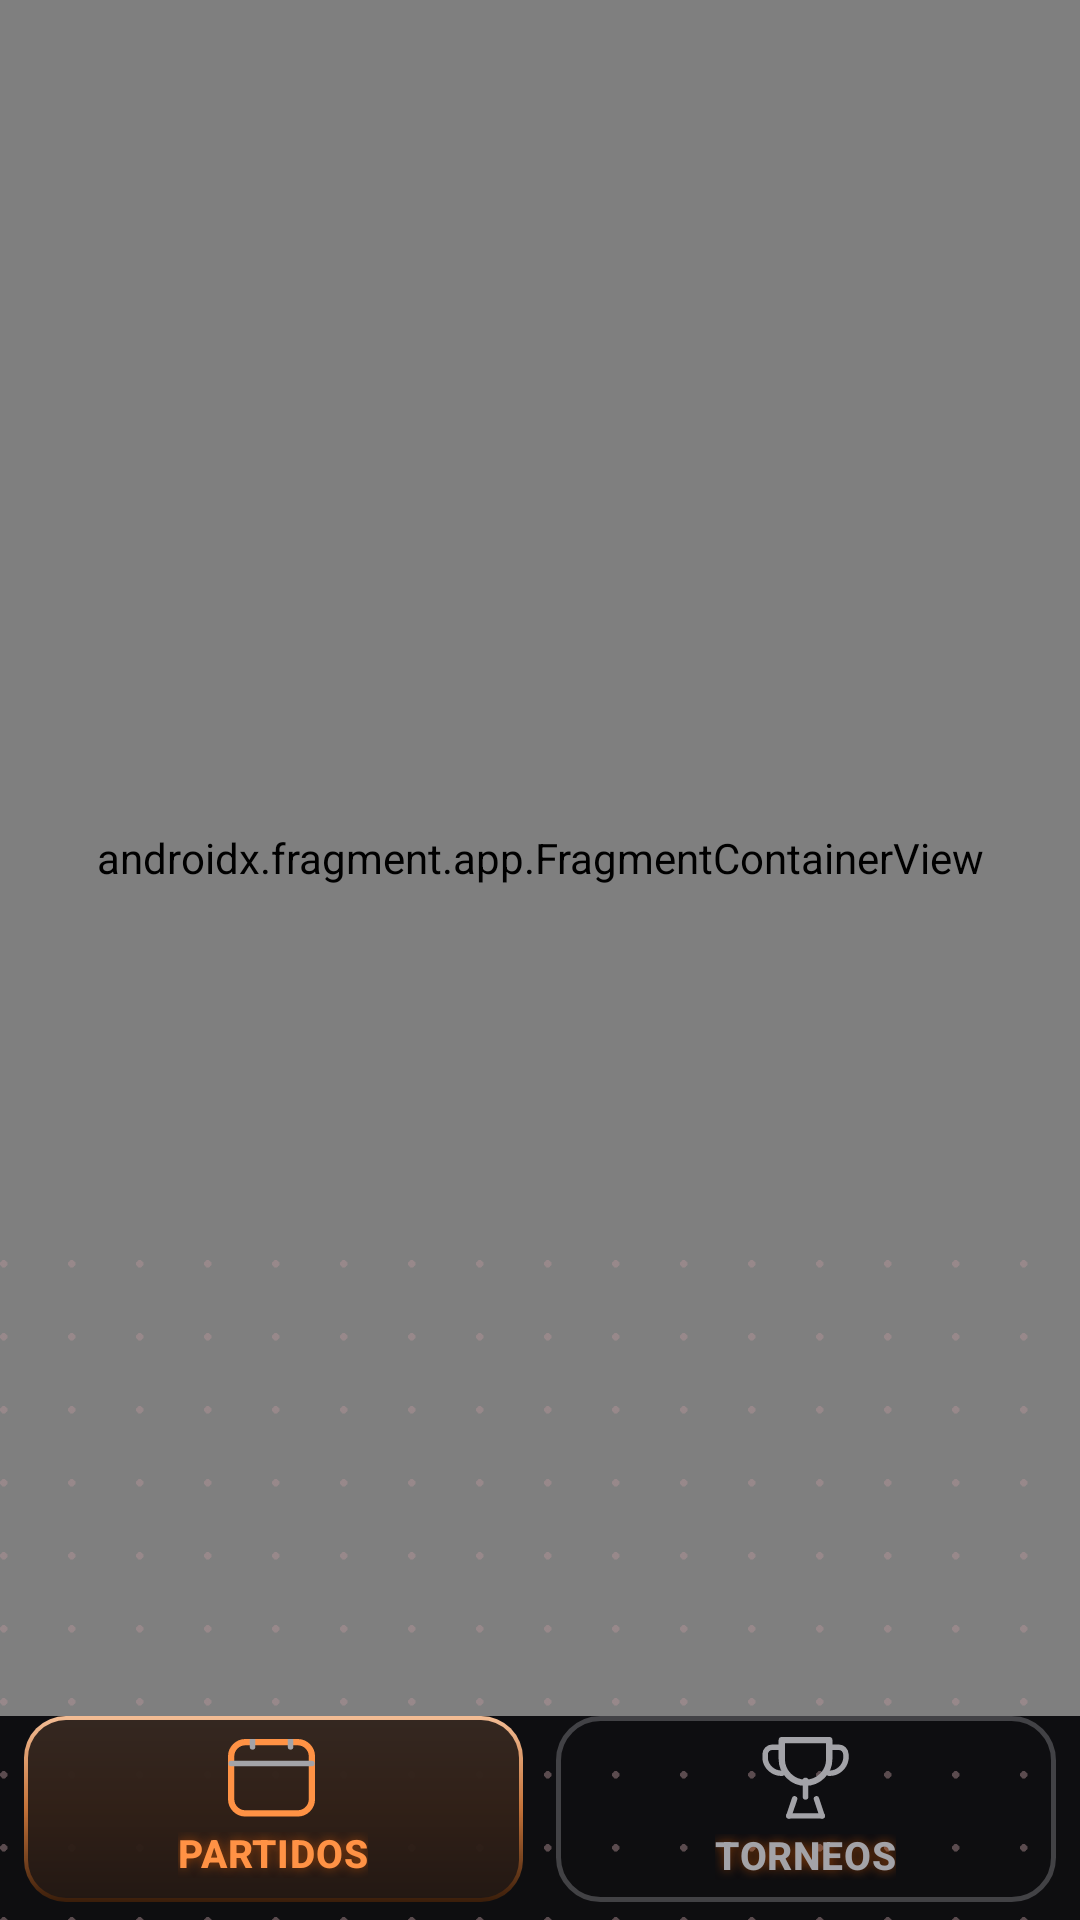

Layout XML and referenced resources for this Android screen:
<!-- AndroidManifest.xml: application theme Theme.SportAlarmist -->
<!-- res/layout/activity_main.xml -->
<?xml version="1.0" encoding="utf-8"?>
<androidx.constraintlayout.widget.ConstraintLayout
    xmlns:android="http://schemas.android.com/apk/res/android"
    xmlns:app="http://schemas.android.com/apk/res-auto"
    xmlns:tools="http://schemas.android.com/tools"
    android:layout_width="match_parent"
    android:layout_height="match_parent"
    android:background="@drawable/bg_screen_gradient"
    android:fitsSystemWindows="true"
    tools:context=".ui.MainActivity">

    
    <View
        android:id="@+id/textureTop"
        android:layout_width="match_parent"
        android:layout_height="220dp"
        android:background="@drawable/bg_texture_top"
        app:layout_constraintEnd_toEndOf="parent"
        app:layout_constraintStart_toStartOf="parent"
        app:layout_constraintTop_toTopOf="parent" />

    <androidx.fragment.app.FragmentContainerView
        android:id="@+id/nav_host_fragment"
        android:name="androidx.navigation.fragment.NavHostFragment"
        android:layout_width="0dp"
        android:layout_height="0dp"
        app:defaultNavHost="true"
        app:layout_constraintBottom_toTopOf="@id/navTabRow"
        app:layout_constraintEnd_toEndOf="parent"
        app:layout_constraintStart_toStartOf="parent"
        app:layout_constraintTop_toTopOf="parent"
        app:navGraph="@navigation/nav_graph" />

    
    <View
        android:id="@+id/textureBottom"
        android:layout_width="match_parent"
        android:layout_height="220dp"
        android:background="@drawable/bg_texture_bottom"
        app:layout_constraintBottom_toBottomOf="parent"
        app:layout_constraintEnd_toEndOf="parent"
        app:layout_constraintStart_toStartOf="parent" />

    
    <LinearLayout
        android:id="@+id/navTabRow"
        android:layout_width="match_parent"
        android:layout_height="62dp"
        android:layout_marginStart="8dp"
        android:layout_marginTop="5dp"
        android:layout_marginEnd="8dp"
        android:layout_marginBottom="6dp"
        android:orientation="horizontal"
        app:layout_constraintBottom_toBottomOf="parent"
        app:layout_constraintEnd_toEndOf="parent"
        app:layout_constraintStart_toStartOf="parent">

        
        <LinearLayout
            android:id="@+id/tabPartidos"
            android:layout_width="0dp"
            android:layout_height="match_parent"
            android:layout_weight="1"
            android:background="@drawable/bg_nav_tab_active"
            android:clickable="true"
            android:focusable="true"
            android:gravity="center"
            android:orientation="vertical">

            <ImageView
                android:id="@+id/tabPartidosIcon"
                android:layout_width="30dp"
                android:layout_height="26dp"
                android:src="@drawable/ic_nav_partidos_active"
                android:contentDescription="@null" />

            <TextView
                android:id="@+id/tabPartidosLabel"
                android:layout_width="wrap_content"
                android:layout_height="wrap_content"
                android:layout_marginTop="5dp"
                android:fontFamily="sans-serif-medium"
                android:includeFontPadding="false"
                android:letterSpacing="0.02"
                android:shadowColor="#80FF6A00"
                android:shadowDx="0"
                android:shadowDy="0"
                android:shadowRadius="8"
                android:text="@string/title_matches"
                android:textAllCaps="true"
                android:textColor="@color/nav_tab_active_label"
                android:textSize="13sp"
                android:textStyle="bold" />

        </LinearLayout>

        <View
            android:layout_width="11dp"
            android:layout_height="1dp" />

        
        <LinearLayout
            android:id="@+id/tabTorneos"
            android:layout_width="0dp"
            android:layout_height="match_parent"
            android:layout_weight="1"
            android:background="@drawable/bg_nav_tab_inactive"
            android:clickable="true"
            android:focusable="true"
            android:gravity="center"
            android:orientation="vertical">

            <ImageView
                android:id="@+id/tabTorneosIcon"
                android:layout_width="29dp"
                android:layout_height="27.43dp"
                android:src="@drawable/ic_nav_torneos_inactive"
                android:contentDescription="@null" />

            <TextView
                android:id="@+id/tabTorneosLabel"
                android:layout_width="wrap_content"
                android:layout_height="wrap_content"
                android:layout_marginTop="5dp"
                android:fontFamily="sans-serif-medium"
                android:includeFontPadding="false"
                android:letterSpacing="0.02"
                android:shadowColor="#80FF6A00"
                android:shadowDx="0"
                android:shadowDy="0"
                android:shadowRadius="8"
                android:text="@string/title_home"
                android:textAllCaps="true"
                android:textColor="@color/nav_tab_inactive_label"
                android:textSize="13sp"
                android:textStyle="bold" />

        </LinearLayout>

    </LinearLayout>

</androidx.constraintlayout.widget.ConstraintLayout>
<!-- resources referenced by this layout -->
<resources>
  <color name="nav_tab_active_label">#FF9245</color>
  <color name="nav_tab_inactive_label">#A3A3A8</color>
  <!-- drawable bg_nav_tab_active (drawable) -->
  <?xml version="1.0" encoding="utf-8"?>
  <layer-list xmlns:android="http://schemas.android.com/apk/res/android">
  
      <item>
          <shape android:shape="rectangle">
              <corners android:radius="14dp" />
              <gradient
                  android:type="linear"
                  android:angle="270"
                  android:startColor="#F2FFC69C"
                  android:centerColor="#BFFF9245"
                  android:endColor="#667A3300" />
          </shape>
      </item>
  
      <item
          android:left="1.5dp"
          android:top="1.5dp"
          android:right="1.5dp"
          android:bottom="1.5dp">
          <shape android:shape="rectangle">
              <corners android:radius="12.5dp" />
              <solid android:color="@color/nav_tab_active_bg_opaque" />
          </shape>
      </item>
  
  </layer-list>
  <!-- drawable bg_nav_tab_inactive (drawable) -->
  <?xml version="1.0" encoding="utf-8"?>
  <shape xmlns:android="http://schemas.android.com/apk/res/android"
      android:shape="rectangle">
      <solid android:color="@android:color/transparent" />
      <stroke
          android:width="1.5dp"
          android:color="@color/nav_tab_inactive_border" />
      <corners android:radius="14dp" />
  </shape>
  <!-- drawable bg_screen_gradient (drawable) -->
  <?xml version="1.0" encoding="utf-8"?>
  <shape xmlns:android="http://schemas.android.com/apk/res/android"
      android:shape="rectangle">
      <gradient
          android:angle="270"
          android:startColor="#0A0E1A"
          android:centerColor="#0C0E16"
          android:endColor="#0E0E10" />
  </shape>
  <!-- drawable bg_texture_bottom (drawable) -->
  <?xml version="1.0" encoding="utf-8"?>
  <layer-list xmlns:android="http://schemas.android.com/apk/res/android">
      <item android:drawable="@drawable/bg_dot_texture" />
  </layer-list>
  <!-- drawable bg_texture_top (drawable) -->
  <?xml version="1.0" encoding="utf-8"?>
  <layer-list xmlns:android="http://schemas.android.com/apk/res/android">
      <item android:drawable="@drawable/bg_glow_top" />
      <item android:drawable="@drawable/bg_dot_texture" />
  </layer-list>
  <string name="title_home">Torneos</string>
  <string name="title_matches">Partidos</string>
  <color name="nav_tab_active_bg_opaque">#E6211814</color>
  <color name="nav_tab_inactive_border">#59A3A3A8</color>
  <!-- drawable bg_dot_texture (drawable) -->
  <?xml version="1.0" encoding="utf-8"?>
  <bitmap xmlns:android="http://schemas.android.com/apk/res/android"
      android:src="@drawable/dot_tile"
      android:tileModeX="repeat"
      android:tileModeY="repeat"
      android:gravity="fill" />
  <color name="orange_primary">#FF6A00</color>
  <color name="white">#FFFFFFFF</color>
  <color name="orange_primary_container">#4D2600</color>
  <color name="black">#FF000000</color>
  <color name="orange_secondary_container">#3A2000</color>
  <color name="surface">#1E1E1E</color>
  <color name="on_surface">#FFFFFF</color>
  <color name="surface_variant">#2A2A2A</color>
  <color name="on_surface_variant">#ADAAAA</color>
  <color name="background">#0E0E0E</color>
</resources>
